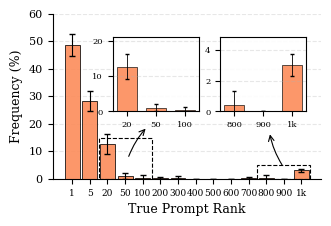

Write the Python code that produced this figure.
import matplotlib.pyplot as plt
import numpy as np
from mpl_toolkits.axes_grid1.inset_locator import inset_axes
import matplotlib.patches as patches

# --- 1. 全局字体与画图设置 (ICML 风格) ---
plt.rcParams['font.family'] = 'serif'
plt.rcParams['font.serif'] = ['Times New Roman', 'Times', 'DejaVu Serif']
plt.rcParams['axes.linewidth'] = 0.8
plt.rcParams['xtick.major.width'] = 0.8
plt.rcParams['ytick.major.width'] = 0.8
plt.rcParams['font.size'] = 10
plt.rcParams['xtick.labelsize'] = 8
plt.rcParams['ytick.labelsize'] = 8

# --- 2. 数据处理 ---
# 区间: 1, 2-5, 6-20, 21-50, 51-100, 101-200, 201-300, 301-400, 401-500,
#       501-600, 601-700, 701-800, 801-900, 901-1000
means = [
    48.8, 28.4, 12.6, 1.0, 0.4, 0.2, 0.4,
    0.0, 0.0, 0.0, 0.2, 0.4, 0.0, 3.0
]
stds = [
    4.0, 3.6, 3.5, 1.0, 0.9, 0.4, 0.5,
    0.0, 0.0, 0.0, 0.4, 0.9, 0.0, 0.7
]

# 简写标签 (对应区间的上限)
short_labels = [
    '1', '5', '20', '50', '100', '200', '300',
    '400', '500', '600', '700', '800', '900', '1k'
]

x_pos = np.arange(len(short_labels))
bar_color = (252 / 255, 140 / 255, 90 / 255)  # Pile Orange

# --- 3. 绘制主图 ---
fig, ax = plt.subplots(figsize=(3.25, 2.2))

# 绘制主柱状图
bars = ax.bar(x_pos, means, yerr=stds, align='center', alpha=0.9,
              color=bar_color, edgecolor='black', linewidth=0.6,
              capsize=2, error_kw={'elinewidth': 0.8}, width=0.85)

# --- 4. 坐标轴美化 ---
ax.set_xticks(x_pos)
ax.set_xticklabels(short_labels, rotation=0, fontsize=6.5)
ax.set_xlabel('True Prompt Rank', fontsize=9)
ax.set_ylabel('Frequency (%)', fontsize=9)

# Y轴刻度 0-60
ax.set_ylim(0, 60)

ax.spines['top'].set_visible(False)
ax.spines['right'].set_visible(False)
ax.grid(axis='y', linestyle='--', alpha=0.3, zorder=0)
ax.set_axisbelow(True)


# ==========================================
# 核心修改：位置分离与箭头悬停
# ==========================================

# --- 辅助函数：绘制子图 ---
def draw_inset_bar(ax_ins, indices):
    sub_means = [means[i] for i in indices]
    sub_stds = [stds[i] for i in indices]
    sub_pos = np.arange(len(indices))
    sub_labels = [short_labels[i] for i in indices]

    ax_ins.bar(sub_pos, sub_means, yerr=sub_stds, align='center', alpha=0.9,
               color=bar_color, edgecolor='black', linewidth=0.5,
               capsize=1.5, error_kw={'elinewidth': 0.6}, width=0.7)

    ax_ins.set_xticks(sub_pos)
    ax_ins.set_xticklabels(sub_labels, rotation=0, fontsize=6)

    # 自动调整Y轴
    current_max = max([m + s for m, s in zip(sub_means, sub_stds)])
    if current_max == 0: current_max = 1.0
    ax_ins.set_ylim(0, current_max * 1.3)
    ax_ins.tick_params(axis='y', labelsize=6)

    ax_ins.grid(axis='y', linestyle='--', alpha=0.3)
    ax_ins.patch.set_facecolor('white')
    ax_ins.patch.set_alpha(0.9)


# -------------------------------------------------
# 区域 1：展示 Rank 20, 50, 100 (indices [2, 3, 4])
# -------------------------------------------------
indices_1 = [2, 3, 4]
# 虚线框
rect1 = patches.Rectangle((1.5, 0), 3.0, 15, linewidth=0.8, edgecolor='black', facecolor='none', linestyle='--')
ax.add_patch(rect1)

# 【修改1】左侧子图：缩小尺寸并上移
# 旧: (0.2, 0.45, 0.35, 0.50)
# 新: (0.18, 0.50, 0.32, 0.45) -> x左移, y上移, w缩小, h缩小
axins1 = inset_axes(ax, width="100%", height="100%",
                    bbox_to_anchor=(0.25, 0.45, 0.32, 0.45),
                    bbox_transform=ax.transAxes)
draw_inset_bar(axins1, indices_1)

# 【修改2】左侧箭头调整
# 目标(xy): 子图底部中心 (0.18 + 0.32/2 = 0.34, y=0.50)
# 起点(xytext): 保持在 '50' 刻度上方 (0.28, 0.12)
ax.annotate('',
            xy=(0.45, 0.43), xycoords='axes fraction',
            xytext=(0.28, 0.12), textcoords='axes fraction',
            arrowprops=dict(arrowstyle="->", connectionstyle="arc3,rad=-0.2",
                            color="black", lw=0.8, shrinkB=25))

# -------------------------------------------------
# 区域 2：展示尾部失败案例 (Rank 800, 900, 1k)
# -------------------------------------------------
indices_2 = [11, 12, 13]
# 虚线框
rect2 = patches.Rectangle((10.5, 0), 3.0, 5, linewidth=0.8, edgecolor='black', facecolor='none', linestyle='--')
ax.add_patch(rect2)

# 【修改3】右侧子图：缩小尺寸并上移，保持与左侧对齐
# 旧: (0.63, 0.45, 0.35, 0.50)
# 新: (0.65, 0.50, 0.32, 0.45) -> x右移, y上移, w缩小, h缩小
axins2 = inset_axes(ax, width="100%", height="100%",
                    bbox_to_anchor=(0.65, 0.45, 0.32, 0.45),
                    bbox_transform=ax.transAxes)
draw_inset_bar(axins2, indices_2)

# 【修改4】右侧箭头调整
# 目标(xy): 子图底部中心 (0.65 + 0.32/2 = 0.81, y=0.50)
# 起点(xytext): 保持不变 (0.82, 0.07)
ax.annotate('',
            xy=(0.81, 0.48), xycoords='axes fraction',
            xytext=(0.86, 0.07), textcoords='axes fraction',
            arrowprops=dict(arrowstyle="->", connectionstyle="arc3,rad=-0.2",
                            color="black", lw=0.8, shrinkB=25))

# --- 5. 调整布局并保存 ---
plt.tight_layout(pad=0.5)

output_filename = 'llama3_rank_hist_shrunk.pdf'
plt.savefig(output_filename, dpi=300)
print(f"Chart saved to {output_filename}")

plt.show()
